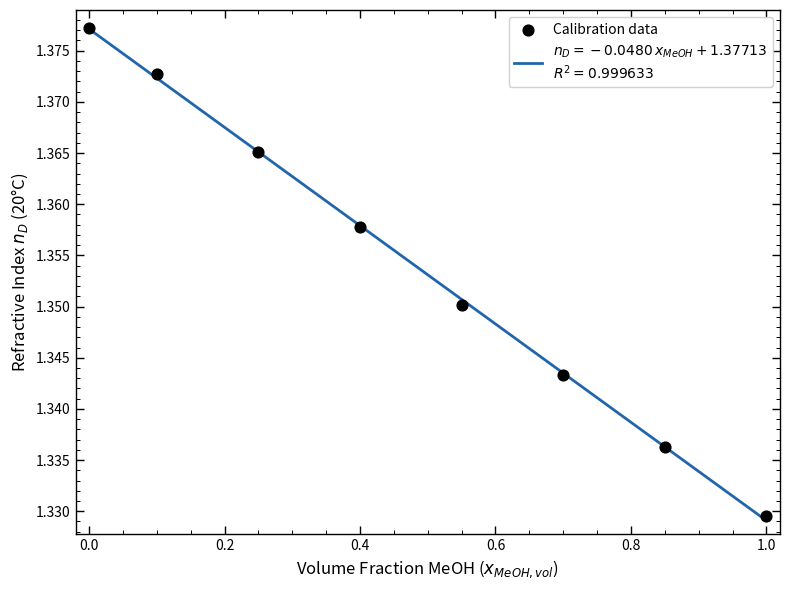

The script that saved this image:
import numpy as np
import matplotlib.pyplot as plt
from matplotlib.ticker import MultipleLocator
from scipy.stats import linregress

# ── DATA ──────────────────────────────────────────────────────────────────────
vol_frac = np.array([0.00, 0.10, 0.25, 0.40, 0.55, 0.70, 0.85, 1.00])
nD       = np.array([1.37718, 1.37271, 1.36509, 1.35779, 1.35015, 1.34331, 1.33624, 1.32958])

# ── LINEAR FIT ────────────────────────────────────────────────────────────────
slope, intercept, r, p, se = linregress(vol_frac, nD)
x_fit = np.linspace(0, 1, 500)
y_fit = slope * x_fit + intercept
r2 = r**2

# ── PLOT ──────────────────────────────────────────────────────────────────────
fig, ax = plt.subplots(figsize=(8, 6))
fig.patch.set_facecolor('white')
ax.set_facecolor('white')

# Data points
ax.scatter(vol_frac, nD, color='black', s=60, zorder=5, label='Calibration data')

# Fit line
eq_str = f'$n_D = {slope:.4f}\\,x_{{MeOH}} + {intercept:.5f}$\n$R^2 = {r2:.6f}$'
ax.plot(x_fit, y_fit, color='#2166ac', lw=2, zorder=4, label=eq_str)

# ── Axes
ax.set_xlim(-0.02, 1.02)
y_pad = 0.0003
ax.set_ylim(nD.min() - y_pad*6, nD.max() + y_pad*6)

ax.set_xlabel('Volume Fraction MeOH ($x_{MeOH,vol}$)', fontsize=12)
ax.set_ylabel('Refractive Index $n_D$ (20°C)', fontsize=12)

# ── Ticks
ax.xaxis.set_major_locator(MultipleLocator(0.2))
ax.xaxis.set_minor_locator(MultipleLocator(0.05))
ax.yaxis.set_major_locator(MultipleLocator(0.005))
ax.yaxis.set_minor_locator(MultipleLocator(0.001))

ax.tick_params(axis='both', which='major', length=6, width=1.0, labelsize=10, direction='in')
ax.tick_params(axis='both', which='minor', length=3, width=0.7, direction='in')
ax.tick_params(top=True, right=True, which='both')

ax.spines[['top', 'right', 'bottom', 'left']].set_linewidth(1.0)
ax.grid(False)

ax.legend(fontsize=10, loc='upper right', framealpha=0.9)

plt.tight_layout()
plt.show()
